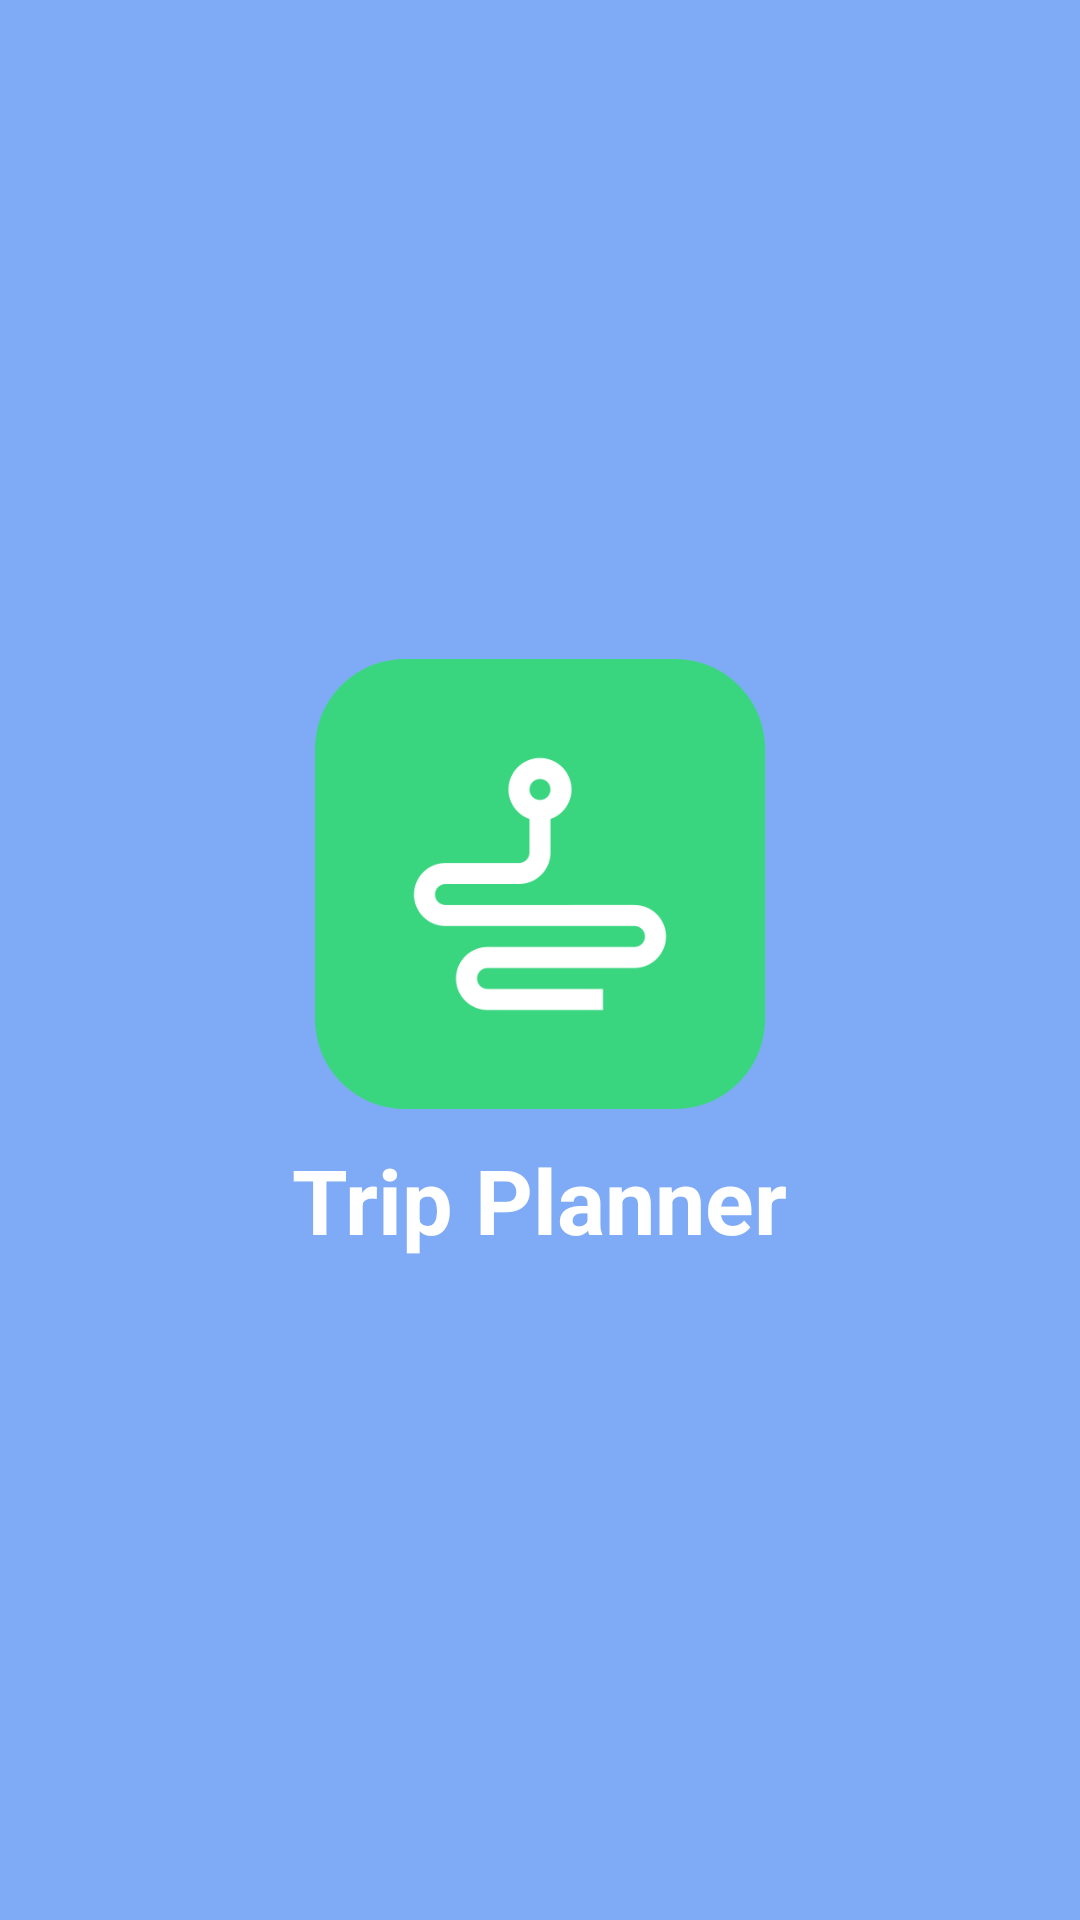

Layout XML and referenced resources for this Android screen:
<!-- AndroidManifest.xml: application theme Theme.MyApp -->
<!-- res/layout/activity_splash_screen.xml -->
<?xml version="1.0" encoding="utf-8"?>
<RelativeLayout xmlns:android="http://schemas.android.com/apk/res/android"
    xmlns:app="http://schemas.android.com/apk/res-auto"
    xmlns:tools="http://schemas.android.com/tools"
    android:layout_width="match_parent"
    android:layout_height="match_parent"
    android:background="@color/blue"
    tools:context=".UI.SplashScreen">

    <LinearLayout
        android:layout_width="match_parent"
        android:layout_height="match_parent"
        android:layout_centerInParent="true"
        android:clipChildren="false"
        android:gravity="center"
        android:orientation="vertical">

        <ImageView
            android:id="@+id/logo"
            android:layout_width="150dp"
            android:layout_height="150dp"
            android:src="@drawable/app_icon"
            android:layout_gravity="center_horizontal"/>

        <TextView
            android:id="@+id/app_name"
            android:layout_width="wrap_content"
            android:layout_height="wrap_content"
            android:layout_gravity="center_horizontal"
            android:layout_marginTop="10dp"
            android:text="@string/app_name"
            android:textColor="@color/design_default_color_background"
            android:textSize="30sp"
            android:textStyle="bold" />
    </LinearLayout>

</RelativeLayout>
<!-- resources referenced by this layout -->
<resources>
  <color name="blue">#7FABF6</color>
  <!-- drawable app_icon: png bitmap (drawable-v24, 22815 bytes) -->
  <string name="app_name">Trip Planner</string>
  <style name="Theme.MyApp" parent="Theme.MaterialComponents.Light.DarkActionBar">
          <item name="colorPrimary">@color/orange</item>
          <item name="colorPrimaryVariant">@color/orange</item>
          <item name="colorOnPrimary">@color/white</item>
          <item name="colorSecondary">@color/blue</item>
          <item name="colorSecondaryVariant">@color/blue</item>
          <item name="colorOnSecondary">@color/white</item>
          <item name="android:statusBarColor" tools:targetApi="l">?attr/colorPrimaryVariant</item>
          <item name="bottomSheetDialogTheme">@style/AppBottomSheetDialogTheme</item>
      </style>
  <color name="orange">#FFAA8D</color>
  <color name="white">#FFFFFFFF</color>
  <style name="AppBottomSheetDialogTheme" parent="Theme.Design.Light.BottomSheetDialog">
          <item name="bottomSheetStyle">@style/AppModalStyle</item>
      </style>
  <style name="AppModalStyle" parent="Widget.Design.BottomSheet.Modal">
          <item name="android:background">@drawable/shape_round_top</item>
      </style>
  <!-- drawable shape_round_top (drawable) -->
  <?xml version="1.0" encoding="utf-8"?>
  <shape xmlns:android="http://schemas.android.com/apk/res/android"
      android:shape="rectangle">
  
      <corners android:topRightRadius="20dp" android:topLeftRadius="20dp"/>
  </shape>
</resources>
